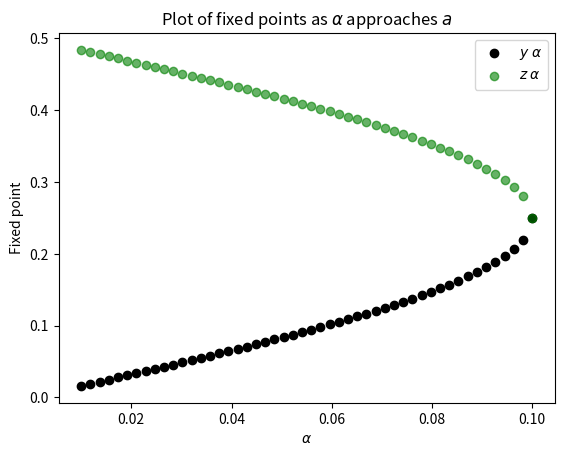

Write Python code to recreate this figure.
import numpy as np
import scipy as sp
from matplotlib import pyplot as plt

#Fix number of points in the range to consider
num_pts = 50

#fix a
a = 0.1

alphas = np.linspace(0.01,a,num_pts)

#Create empty figure
fig = plt.figure()

#Create empty list
y_list = []
z_list = []
#Compute y_alpha and z_alpha
for i in range(num_pts):
    y_alpha =  np.arcsin(alphas[i]/a)/(2*np.pi)
    z_alpha =  0.5-y_alpha
    y_list.append(y_alpha)
    z_list.append(z_alpha)

#Plot graph of fixed points
plt.scatter(alphas,np.mod(y_list,1),c='black',alpha=1,label=r'$y_ \alpha$')
plt.scatter(alphas,np.mod(z_list,1),c='green',alpha=0.6,label=r'$z_ \alpha$')
plt.title(r"Plot of fixed points as $\alpha$ approaches $a$")
plt.xlabel(r"$\alpha$")
plt.ylabel("Fixed point")
plt.legend()
plt.show()
